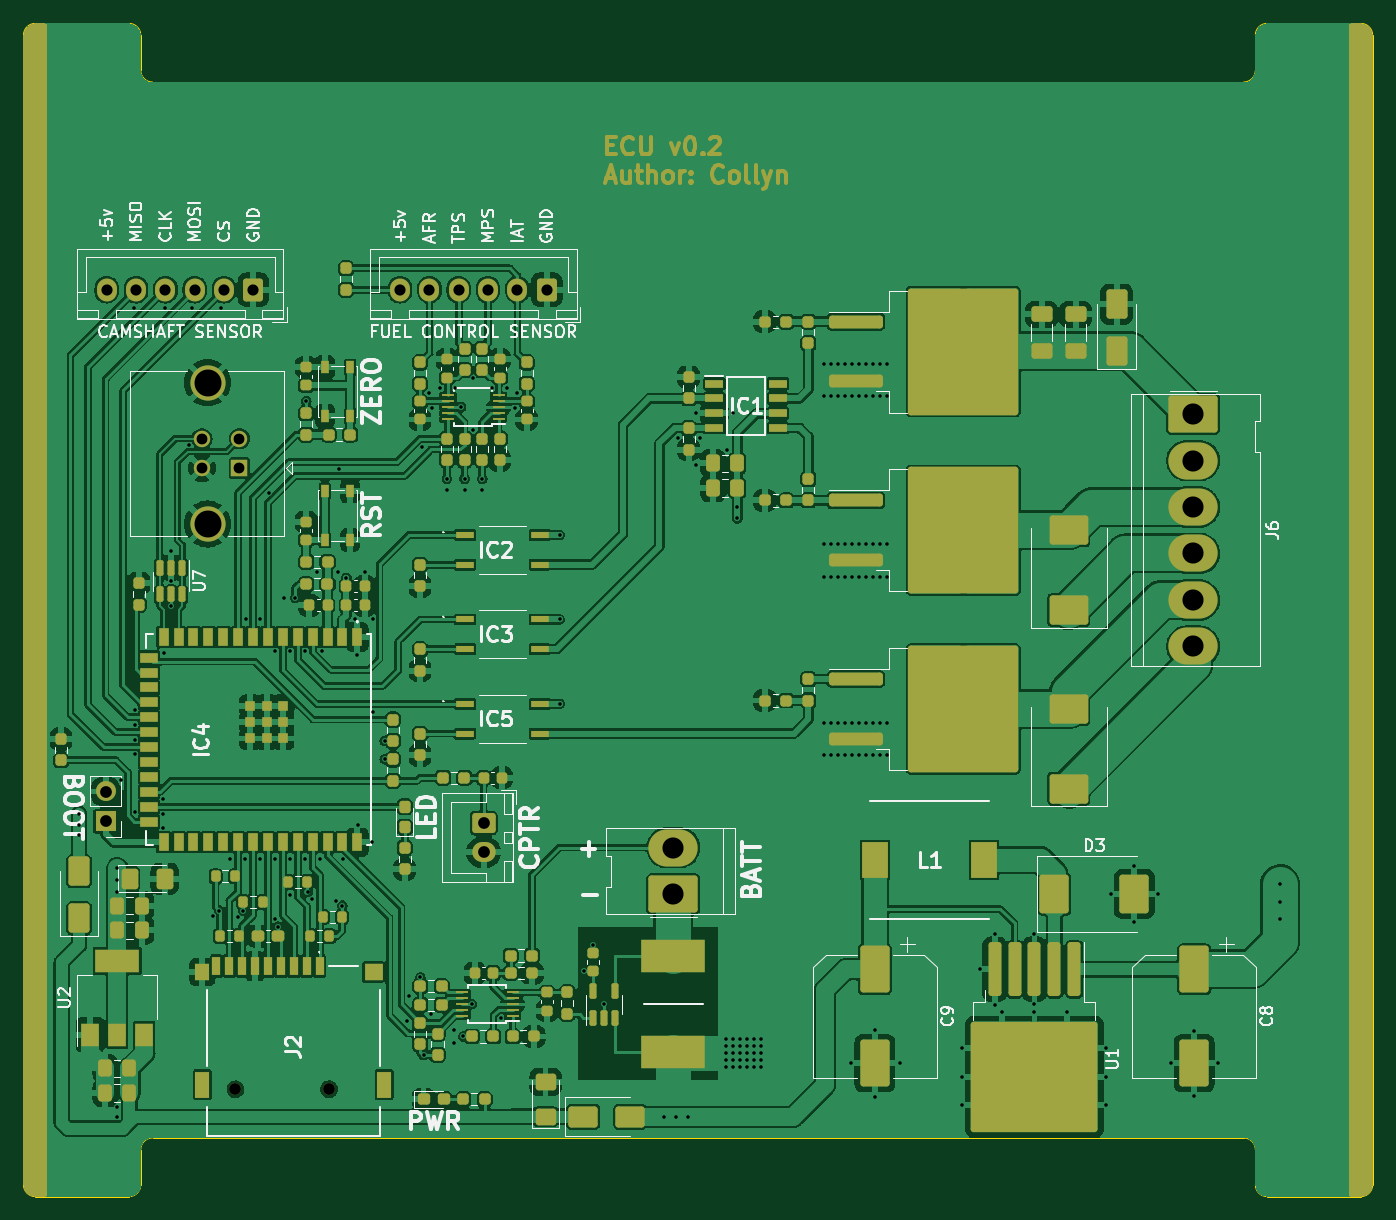
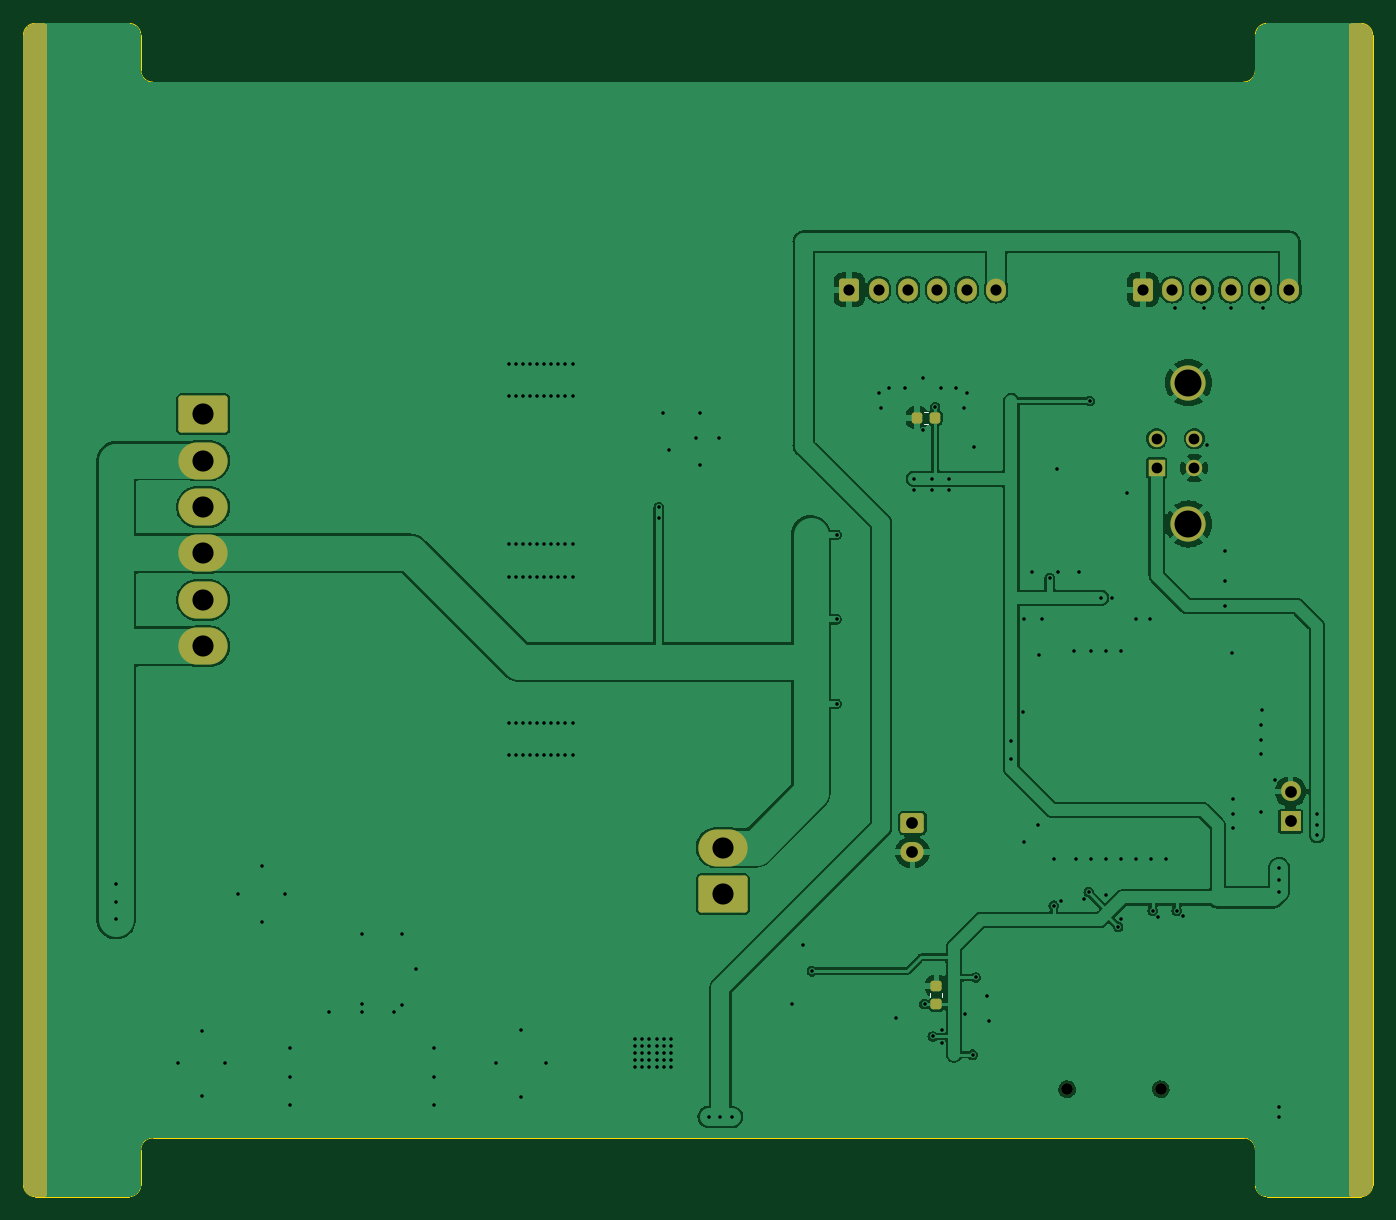
Circuit board: 13 layer files. Board 115.0 x 100.0 mm.
- bottom_copper: ECU-B_Cu.gbr (132011 bytes)
- bottom_mask: ECU-B_Mask.gbr (5389 bytes)
- paste: ECU-B_Paste.gbr (1389 bytes)
- bottom_silk: ECU-B_Silkscreen.gbr (745 bytes)
- outline: ECU-Edge_Cuts.gbr (2046 bytes)
- top_copper: ECU-F_Cu.gbr (487501 bytes)
- top_mask: ECU-F_Mask.gbr (26938 bytes)
- paste: ECU-F_Paste.gbr (14887 bytes)
- top_silk: ECU-F_Silkscreen.gbr (81672 bytes)
- inner_copper: ECU-In1_Cu.gbr (112684 bytes)
- inner_copper: ECU-In2_Cu.gbr (306336 bytes)
- drill: ECU-NPTH.drl (406 bytes)
- drill: ECU-PTH.drl (4791 bytes)

=== bottom_copper: ECU-B_Cu.gbr (132011 bytes, source omitted) ===
=== bottom_mask: ECU-B_Mask.gbr ===
%TF.GenerationSoftware,KiCad,Pcbnew,7.0.8-7.0.8~ubuntu22.04.1*%
%TF.CreationDate,2023-11-06T20:13:05+08:00*%
%TF.ProjectId,ECU,4543552e-6b69-4636-9164-5f7063625858,rev?*%
%TF.SameCoordinates,Original*%
%TF.FileFunction,Soldermask,Bot*%
%TF.FilePolarity,Negative*%
%FSLAX46Y46*%
G04 Gerber Fmt 4.6, Leading zero omitted, Abs format (unit mm)*
G04 Created by KiCad (PCBNEW 7.0.8-7.0.8~ubuntu22.04.1) date 2023-11-06 20:13:05*
%MOMM*%
%LPD*%
G01*
G04 APERTURE LIST*
G04 Aperture macros list*
%AMRoundRect*
0 Rectangle with rounded corners*
0 $1 Rounding radius*
0 $2 $3 $4 $5 $6 $7 $8 $9 X,Y pos of 4 corners*
0 Add a 4 corners polygon primitive as box body*
4,1,4,$2,$3,$4,$5,$6,$7,$8,$9,$2,$3,0*
0 Add four circle primitives for the rounded corners*
1,1,$1+$1,$2,$3*
1,1,$1+$1,$4,$5*
1,1,$1+$1,$6,$7*
1,1,$1+$1,$8,$9*
0 Add four rect primitives between the rounded corners*
20,1,$1+$1,$2,$3,$4,$5,0*
20,1,$1+$1,$4,$5,$6,$7,0*
20,1,$1+$1,$6,$7,$8,$9,0*
20,1,$1+$1,$8,$9,$2,$3,0*%
G04 Aperture macros list end*
%ADD10RoundRect,0.250000X0.600000X0.725000X-0.600000X0.725000X-0.600000X-0.725000X0.600000X-0.725000X0*%
%ADD11O,1.700000X1.950000*%
%ADD12RoundRect,0.250000X-0.750000X0.600000X-0.750000X-0.600000X0.750000X-0.600000X0.750000X0.600000X0*%
%ADD13O,2.000000X1.700000*%
%ADD14RoundRect,0.250000X1.850000X-1.330000X1.850000X1.330000X-1.850000X1.330000X-1.850000X-1.330000X0*%
%ADD15O,4.200000X3.160000*%
%ADD16R,1.400000X1.400000*%
%ADD17C,1.400000*%
%ADD18C,3.000000*%
%ADD19RoundRect,0.250000X-1.850000X1.330000X-1.850000X-1.330000X1.850000X-1.330000X1.850000X1.330000X0*%
%ADD20R,1.700000X1.700000*%
%ADD21O,1.700000X1.700000*%
%ADD22C,1.000000*%
%ADD23RoundRect,0.225000X0.225000X0.250000X-0.225000X0.250000X-0.225000X-0.250000X0.225000X-0.250000X0*%
%ADD24RoundRect,0.225000X-0.250000X0.225000X-0.250000X-0.225000X0.250000X-0.225000X0.250000X0.225000X0*%
G04 APERTURE END LIST*
D10*
%TO.C,J1*%
X154600000Y-72700000D03*
D11*
X152100000Y-72700000D03*
X149600000Y-72700000D03*
X147100000Y-72700000D03*
X144600000Y-72700000D03*
X142100000Y-72700000D03*
%TD*%
D12*
%TO.C,J8*%
X149225000Y-118151250D03*
D13*
X149225000Y-120651250D03*
%TD*%
D14*
%TO.C,J5*%
X165380000Y-124210000D03*
D15*
X165380000Y-120250000D03*
%TD*%
D10*
%TO.C,J3*%
X129600000Y-72700000D03*
D11*
X127100000Y-72700000D03*
X124600000Y-72700000D03*
X122100000Y-72700000D03*
X119600000Y-72700000D03*
X117100000Y-72700000D03*
%TD*%
D16*
%TO.C,J4*%
X128410000Y-87900000D03*
D17*
X128410000Y-85400000D03*
X125210000Y-85400000D03*
X125210000Y-87900000D03*
D18*
X125700000Y-80630000D03*
X125700000Y-92670000D03*
%TD*%
D19*
%TO.C,J6*%
X209690000Y-83300000D03*
D15*
X209690000Y-87260000D03*
X209690000Y-91220000D03*
X209690000Y-95180000D03*
X209690000Y-99140000D03*
X209690000Y-103100000D03*
%TD*%
D20*
%TO.C,JP1*%
X117000000Y-118010000D03*
D21*
X117000000Y-115470000D03*
%TD*%
D22*
%TO.C,J2*%
X128070000Y-140850000D03*
X136050000Y-140850000D03*
%TD*%
D23*
%TO.C,C21*%
X147300000Y-83612500D03*
X148850000Y-83612500D03*
%TD*%
D24*
%TO.C,C13*%
X147180000Y-132050000D03*
X147180000Y-133600000D03*
%TD*%
G36*
X111943039Y-50019685D02*
G01*
X111988794Y-50072489D01*
X112000000Y-50124000D01*
X112000000Y-149876000D01*
X111980315Y-149943039D01*
X111927511Y-149988794D01*
X111876000Y-150000000D01*
X111003049Y-150000000D01*
X110996968Y-149999701D01*
X110817065Y-149981982D01*
X110793224Y-149977240D01*
X110629001Y-149927424D01*
X110606543Y-149918121D01*
X110455201Y-149837227D01*
X110434989Y-149823722D01*
X110302333Y-149714854D01*
X110285145Y-149697666D01*
X110176277Y-149565010D01*
X110162772Y-149544798D01*
X110081878Y-149393456D01*
X110072575Y-149370998D01*
X110022759Y-149206775D01*
X110018017Y-149182934D01*
X110000299Y-149003032D01*
X110000000Y-148996951D01*
X110000000Y-51003048D01*
X110000299Y-50996967D01*
X110018017Y-50817065D01*
X110022759Y-50793224D01*
X110072575Y-50629001D01*
X110081878Y-50606543D01*
X110162772Y-50455201D01*
X110176277Y-50434989D01*
X110285145Y-50302333D01*
X110302333Y-50285145D01*
X110434989Y-50176277D01*
X110455201Y-50162772D01*
X110606543Y-50081878D01*
X110629001Y-50072575D01*
X110793224Y-50022759D01*
X110817065Y-50018017D01*
X110996969Y-50000299D01*
X111003049Y-50000000D01*
X111876000Y-50000000D01*
X111943039Y-50019685D01*
G37*
G36*
X224003032Y-50000299D02*
G01*
X224182934Y-50018017D01*
X224206775Y-50022759D01*
X224370998Y-50072575D01*
X224393456Y-50081878D01*
X224544798Y-50162772D01*
X224565010Y-50176277D01*
X224697666Y-50285145D01*
X224714854Y-50302333D01*
X224823722Y-50434989D01*
X224837227Y-50455201D01*
X224918121Y-50606543D01*
X224927424Y-50629001D01*
X224977240Y-50793224D01*
X224981982Y-50817065D01*
X224999701Y-50996967D01*
X225000000Y-51003048D01*
X225000000Y-148996951D01*
X224999701Y-149003032D01*
X224981982Y-149182934D01*
X224977240Y-149206775D01*
X224927424Y-149370998D01*
X224918121Y-149393456D01*
X224837227Y-149544798D01*
X224823722Y-149565010D01*
X224714854Y-149697666D01*
X224697666Y-149714854D01*
X224565010Y-149823722D01*
X224544798Y-149837227D01*
X224393456Y-149918121D01*
X224370998Y-149927424D01*
X224206775Y-149977240D01*
X224182934Y-149981982D01*
X224003032Y-149999701D01*
X223996951Y-150000000D01*
X223124000Y-150000000D01*
X223056961Y-149980315D01*
X223011206Y-149927511D01*
X223000000Y-149876000D01*
X223000000Y-50124000D01*
X223019685Y-50056961D01*
X223072489Y-50011206D01*
X223124000Y-50000000D01*
X223996951Y-50000000D01*
X224003032Y-50000299D01*
G37*
M02*

=== paste: ECU-B_Paste.gbr (1389 bytes, source withheld) ===
=== bottom_silk: ECU-B_Silkscreen.gbr ===
%TF.GenerationSoftware,KiCad,Pcbnew,7.0.8-7.0.8~ubuntu22.04.1*%
%TF.CreationDate,2023-11-06T20:13:05+08:00*%
%TF.ProjectId,ECU,4543552e-6b69-4636-9164-5f7063625858,rev?*%
%TF.SameCoordinates,Original*%
%TF.FileFunction,Legend,Bot*%
%TF.FilePolarity,Positive*%
%FSLAX46Y46*%
G04 Gerber Fmt 4.6, Leading zero omitted, Abs format (unit mm)*
G04 Created by KiCad (PCBNEW 7.0.8-7.0.8~ubuntu22.04.1) date 2023-11-06 20:13:05*
%MOMM*%
%LPD*%
G01*
G04 APERTURE LIST*
%ADD10C,0.120000*%
G04 APERTURE END LIST*
D10*
%TO.C,C21*%
X148215580Y-84122500D02*
X147934420Y-84122500D01*
X148215580Y-83102500D02*
X147934420Y-83102500D01*
%TO.C,C13*%
X147690000Y-132684420D02*
X147690000Y-132965580D01*
X146670000Y-132684420D02*
X146670000Y-132965580D01*
%TD*%
M02*

=== outline: ECU-Edge_Cuts.gbr ===
%TF.GenerationSoftware,KiCad,Pcbnew,7.0.8-7.0.8~ubuntu22.04.1*%
%TF.CreationDate,2023-11-06T20:13:05+08:00*%
%TF.ProjectId,ECU,4543552e-6b69-4636-9164-5f7063625858,rev?*%
%TF.SameCoordinates,Original*%
%TF.FileFunction,Profile,NP*%
%FSLAX46Y46*%
G04 Gerber Fmt 4.6, Leading zero omitted, Abs format (unit mm)*
G04 Created by KiCad (PCBNEW 7.0.8-7.0.8~ubuntu22.04.1) date 2023-11-06 20:13:05*
%MOMM*%
%LPD*%
G01*
G04 APERTURE LIST*
%TA.AperFunction,Profile*%
%ADD10C,0.100000*%
%TD*%
G04 APERTURE END LIST*
D10*
X224000000Y-150000000D02*
G75*
G03*
X225000000Y-149000000I0J1000000D01*
G01*
X120000000Y-51000000D02*
G75*
G03*
X119000000Y-50000000I-1000000J0D01*
G01*
X121000000Y-145000000D02*
X214000000Y-145000000D01*
X216000000Y-50000000D02*
G75*
G03*
X215000000Y-51000000I0J-1000000D01*
G01*
X215000000Y-146000000D02*
G75*
G03*
X214000000Y-145000000I-1000000J0D01*
G01*
X225000000Y-51000000D02*
G75*
G03*
X224000000Y-50000000I-1000000J0D01*
G01*
X214000000Y-55000000D02*
X121000000Y-55000000D01*
X111000000Y-50000000D02*
G75*
G03*
X110000000Y-51000000I0J-1000000D01*
G01*
X216000000Y-150000000D02*
X224000000Y-150000000D01*
X120000000Y-51000000D02*
X120000000Y-54000000D01*
X110000000Y-51000000D02*
X110000000Y-149000000D01*
X111000000Y-50000000D02*
X119000000Y-50000000D01*
X119000000Y-150000000D02*
G75*
G03*
X120000000Y-149000000I0J1000000D01*
G01*
X224000000Y-50000000D02*
X216000000Y-50000000D01*
X111000000Y-150000000D02*
X119000000Y-150000000D01*
X121000000Y-145000000D02*
G75*
G03*
X120000000Y-146000000I0J-1000000D01*
G01*
X215000000Y-149000000D02*
G75*
G03*
X216000000Y-150000000I1000000J0D01*
G01*
X120000000Y-149000000D02*
X120000000Y-146000000D01*
X215000000Y-51000000D02*
X215000000Y-54000000D01*
X110000000Y-149000000D02*
G75*
G03*
X111000000Y-150000000I1000000J0D01*
G01*
X120000000Y-54000000D02*
G75*
G03*
X121000000Y-55000000I1000000J0D01*
G01*
X214000000Y-55000000D02*
G75*
G03*
X215000000Y-54000000I0J1000000D01*
G01*
X225000000Y-149000000D02*
X225000000Y-51000000D01*
X215000000Y-149000000D02*
X215000000Y-146000000D01*
M02*

=== top_copper: ECU-F_Cu.gbr (487501 bytes, source omitted) ===
=== top_mask: ECU-F_Mask.gbr (26938 bytes, source omitted) ===
=== paste: ECU-F_Paste.gbr (14887 bytes, source omitted) ===
=== top_silk: ECU-F_Silkscreen.gbr (81672 bytes, source omitted) ===
=== inner_copper: ECU-In1_Cu.gbr (112684 bytes, source omitted) ===
=== inner_copper: ECU-In2_Cu.gbr (306336 bytes, source omitted) ===
=== drill: ECU-NPTH.drl ===
M48
; DRILL file {KiCad 7.0.8-7.0.8~ubuntu22.04.1} date Sen 06 Nov 2023 08:13:10 
; FORMAT={-:-/ absolute / inch / decimal}
; #@! TF.CreationDate,2023-11-06T20:13:10+08:00
; #@! TF.GenerationSoftware,Kicad,Pcbnew,7.0.8-7.0.8~ubuntu22.04.1
; #@! TF.FileFunction,NonPlated,1,2,NPTH
FMAT,2
INCH
; #@! TA.AperFunction,NonPlated,NPTH,ComponentDrill
T1C0.0394
%
G90
G05
T1
X5.0421Y-5.5453
X5.3563Y-5.5453
T0
M30

=== drill: ECU-PTH.drl ===
M48
; DRILL file {KiCad 7.0.8-7.0.8~ubuntu22.04.1} date Sen 06 Nov 2023 08:13:10 
; FORMAT={-:-/ absolute / inch / decimal}
; #@! TF.CreationDate,2023-11-06T20:13:10+08:00
; #@! TF.GenerationSoftware,Kicad,Pcbnew,7.0.8-7.0.8~ubuntu22.04.1
; #@! TF.FileFunction,Plated,1,2,PTH
FMAT,2
INCH
; #@! TA.AperFunction,Plated,PTH,ViaDrill
T1C0.0118
; #@! TA.AperFunction,Plated,PTH,ComponentDrill
T2C0.0362
; #@! TA.AperFunction,Plated,PTH,ComponentDrill
T3C0.0374
; #@! TA.AperFunction,Plated,PTH,ComponentDrill
T4C0.0394
; #@! TA.AperFunction,Plated,PTH,ComponentDrill
T5C0.0709
; #@! TA.AperFunction,Plated,PTH,ComponentDrill
T6C0.0906
%
G90
G05
T1
X4.5173Y-4.6215
X4.5173Y-4.6569
X4.5173Y-4.6923
X4.6457Y-4.8031
X4.6457Y-4.8425
X4.6457Y-4.8819
X4.6457Y-5.6063
X4.6457Y-5.6381
X4.6575Y-4.5079
X4.7Y-2.9224
X4.7035Y-4.2724
X4.7043Y-4.4217
X4.7047Y-4.3213
X4.7047Y-4.6142
X4.7051Y-4.372
X4.7992Y-4.5728
X4.7992Y-4.622
X4.7992Y-4.6683
X4.8031Y-4.0817
X4.8047Y-2.9224
X4.8258Y-3.7392
X4.826Y-3.8402
X4.826Y-3.924
X4.8858Y-3.3839
X4.8953Y-2.922
X4.9666Y-4.9633
X4.9882Y-4.9461
X4.9941Y-2.9236
X5.0252Y-4.7736
X5.0516Y-4.9678
X5.0685Y-4.9461
X5.0752Y-4.7736
X5.0768Y-3.9685
X5.1252Y-4.7736
X5.126Y-3.9685
X5.1535Y-3.5433
X5.1752Y-4.7736
X5.1762Y-4.0748
X5.1763Y-4.9739
X5.185Y-5.0
X5.2047Y-3.8957
X5.2252Y-4.7736
X5.2252Y-4.8921
X5.2264Y-4.0748
X5.2421Y-3.8957
X5.2752Y-4.7736
X5.2756Y-4.0748
X5.2795Y-3.2362
X5.2839Y-4.8836
X5.3Y-4.9059
X5.315Y-3.811
X5.3252Y-4.7736
X5.3327Y-4.0748
X5.378Y-4.9141
X5.3858Y-3.811
X5.3898Y-3.4646
X5.4008Y-4.9295
X5.4016Y-4.7736
X5.4146Y-3.8291
X5.4417Y-3.9665
X5.4508Y-4.0866
X5.4528Y-4.6575
X5.4752Y-3.8094
X5.5Y-4.7165
X5.5024Y-3.9665
X5.5039Y-4.2785
X5.5433Y-4.376
X5.5433Y-4.438
X5.6181Y-5.315
X5.626Y-5.2323
X5.6626Y-5.1701
X5.6693Y-3.3903
X5.6732Y-5.4291
X5.6929Y-3.2086
X5.6988Y-5.2941
X5.7008Y-3.2603
X5.7283Y-3.1934
X5.752Y-3.4966
X5.752Y-3.5359
X5.7744Y-5.3449
X5.7744Y-5.3913
X5.7795Y-3.1934
X5.7992Y-3.2564
X5.8067Y-5.3681
X5.811Y-3.4966
X5.811Y-3.5359
X5.8343Y-5.2598
X5.8406Y-3.1599
X5.8406Y-3.3332
X5.8701Y-3.4966
X5.8701Y-3.5359
X5.9016Y-3.1934
X5.9319Y-5.3075
X5.9528Y-3.1934
X5.9803Y-3.2603
X5.9882Y-3.2086
X6.1299Y-3.685
X6.1299Y-3.9685
X6.1299Y-4.252
X6.2126Y-5.1492
X6.2413Y-5.0606
X6.2791Y-5.2606
X6.4803Y-5.6378
X6.5197Y-5.6378
X6.5256Y-3.3583
X6.5591Y-5.6378
X6.5866Y-3.2776
X6.5866Y-3.4508
X6.6024Y-3.3583
X6.6866Y-5.376
X6.6866Y-5.3996
X6.6866Y-5.4232
X6.6866Y-5.4469
X6.6866Y-5.4705
X6.6929Y-3.4016
X6.7102Y-5.376
X6.7102Y-5.3996
X6.7102Y-5.4232
X6.7102Y-5.4469
X6.7102Y-5.4705
X6.7126Y-3.2776
X6.7264Y-3.5925
X6.7264Y-3.6299
X6.7339Y-5.376
X6.7339Y-5.3996
X6.7339Y-5.4232
X6.7339Y-5.4469
X6.7339Y-5.4705
X6.7575Y-5.376
X6.7575Y-5.3996
X6.7575Y-5.4232
X6.7575Y-5.4469
X6.7575Y-5.4705
X6.7811Y-5.376
X6.7811Y-5.3996
X6.7811Y-5.4232
X6.7811Y-5.4469
X6.7811Y-5.4705
X6.8047Y-5.376
X6.8047Y-5.3996
X6.8047Y-5.4232
X6.8047Y-5.4469
X6.8047Y-5.4705
X7.0157Y-3.1102
X7.0157Y-3.2205
X7.0157Y-3.7165
X7.0157Y-3.8268
X7.0157Y-4.315
X7.0157Y-4.4252
X7.0394Y-3.1102
X7.0394Y-3.2205
X7.0394Y-3.7165
X7.0394Y-3.8268
X7.0394Y-4.315
X7.0394Y-4.4252
X7.063Y-3.1102
X7.063Y-3.2205
X7.063Y-3.7165
X7.063Y-3.8268
X7.063Y-4.315
X7.063Y-4.4252
X7.0866Y-3.1102
X7.0866Y-3.2205
X7.0866Y-3.7165
X7.0866Y-3.8268
X7.0866Y-4.315
X7.0866Y-4.4252
X7.1063Y-5.4577
X7.1102Y-3.1102
X7.1102Y-3.2205
X7.1102Y-3.7165
X7.1102Y-3.8268
X7.1102Y-4.315
X7.1102Y-4.4252
X7.1339Y-3.1102
X7.1339Y-3.2205
X7.1339Y-3.7165
X7.1339Y-3.8268
X7.1339Y-4.315
X7.1339Y-4.4252
X7.1575Y-3.1102
X7.1575Y-3.2205
X7.1575Y-3.7165
X7.1575Y-3.8268
X7.1575Y-4.315
X7.1575Y-4.4252
X7.1811Y-3.1102
X7.1811Y-3.2205
X7.1811Y-3.7165
X7.1811Y-3.8268
X7.1811Y-4.315
X7.1811Y-4.4252
X7.188Y-5.3465
X7.188Y-5.5709
X7.2047Y-3.1102
X7.2047Y-3.2205
X7.2047Y-3.7165
X7.2047Y-3.8268
X7.2047Y-4.315
X7.2047Y-4.4252
X7.2283Y-3.1102
X7.2283Y-3.2205
X7.2283Y-3.7165
X7.2283Y-3.8268
X7.2283Y-4.315
X7.2283Y-4.4252
X7.2717Y-5.4577
X7.4803Y-5.4075
X7.4803Y-5.503
X7.4803Y-5.5984
X7.5394Y-5.1427
X7.5896Y-5.0236
X7.5896Y-5.2638
X7.6142Y-5.2874
X7.7234Y-5.0236
X7.7234Y-5.2598
X7.7234Y-5.2874
X7.8327Y-5.2874
X7.9646Y-5.4075
X7.9646Y-5.503
X7.9646Y-5.5984
X7.9803Y-4.8898
X8.0581Y-4.7953
X8.0581Y-4.9843
X8.1378Y-4.8898
X8.1811Y-5.4577
X8.2589Y-5.3504
X8.2589Y-5.5669
X8.3386Y-5.4577
X8.5472Y-4.8563
X8.5472Y-4.9157
X8.5472Y-4.9752
T2
X4.9295Y-3.3622
X4.9295Y-3.4606
X5.0555Y-3.3622
X5.0555Y-3.4606
T3
X4.6102Y-2.8622
X4.7087Y-2.8622
X4.8071Y-2.8622
X4.9055Y-2.8622
X5.0039Y-2.8622
X5.1024Y-2.8622
X5.5945Y-2.8622
X5.6929Y-2.8622
X5.7913Y-2.8622
X5.8898Y-2.8622
X5.9882Y-2.8622
X6.0866Y-2.8622
T4
X4.6063Y-4.5461
X4.6063Y-4.6461
X5.875Y-4.6516
X5.875Y-4.75
T5
X6.511Y-4.7343
X6.511Y-4.8902
X8.2555Y-3.2795
X8.2555Y-3.4354
X8.2555Y-3.5913
X8.2555Y-3.7472
X8.2555Y-3.9031
X8.2555Y-4.0591
T6
X4.9488Y-3.1744
X4.9488Y-3.6484
T0
M30
